Image classification data set "Date_Dataset" (hendhamdi/SmartDate_IoT on GitHub). Class labels (11): Deglet Nour dryer, Deglet Nour oily, Deglet Nour oily treated, Deglet Nour semi-dryer, Deglet Nour semi-dryer treated, Deglet Nour semi-oily, Deglet Nour semi-oily treated, alig date variety, bessra date variety, kenta date variety, kintichi date variety.

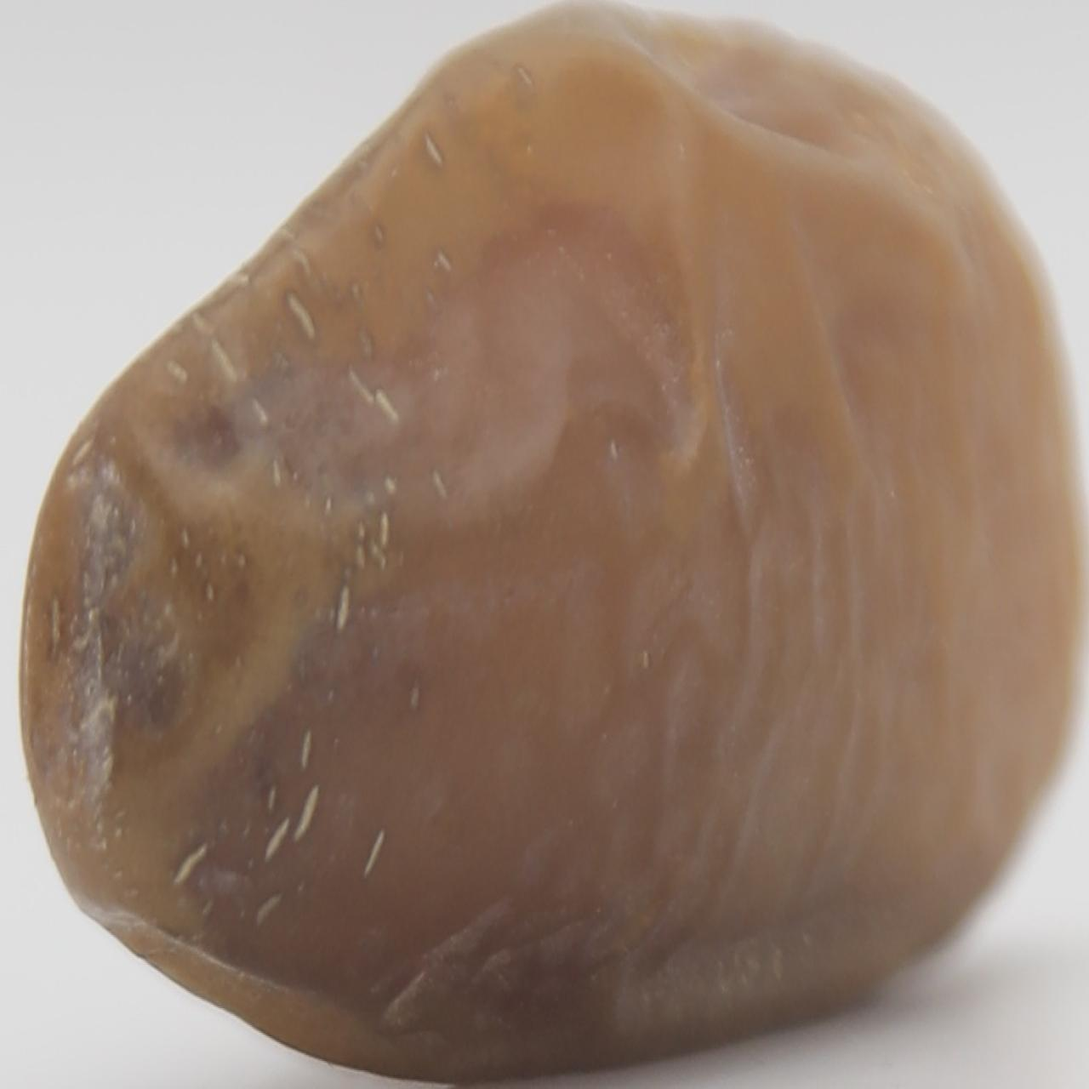
Label: Deglet Nour semi-oily

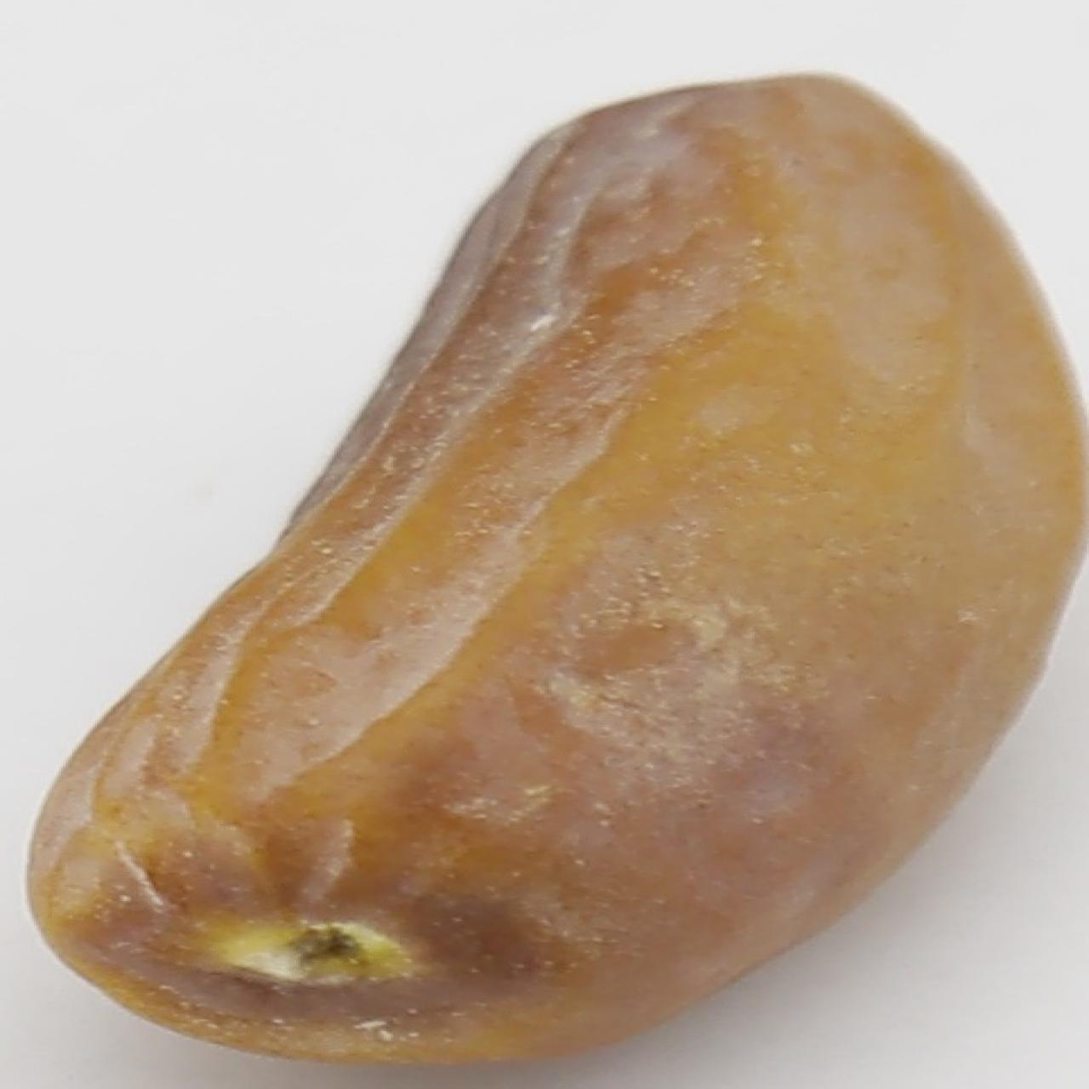
Label: Deglet Nour dryer

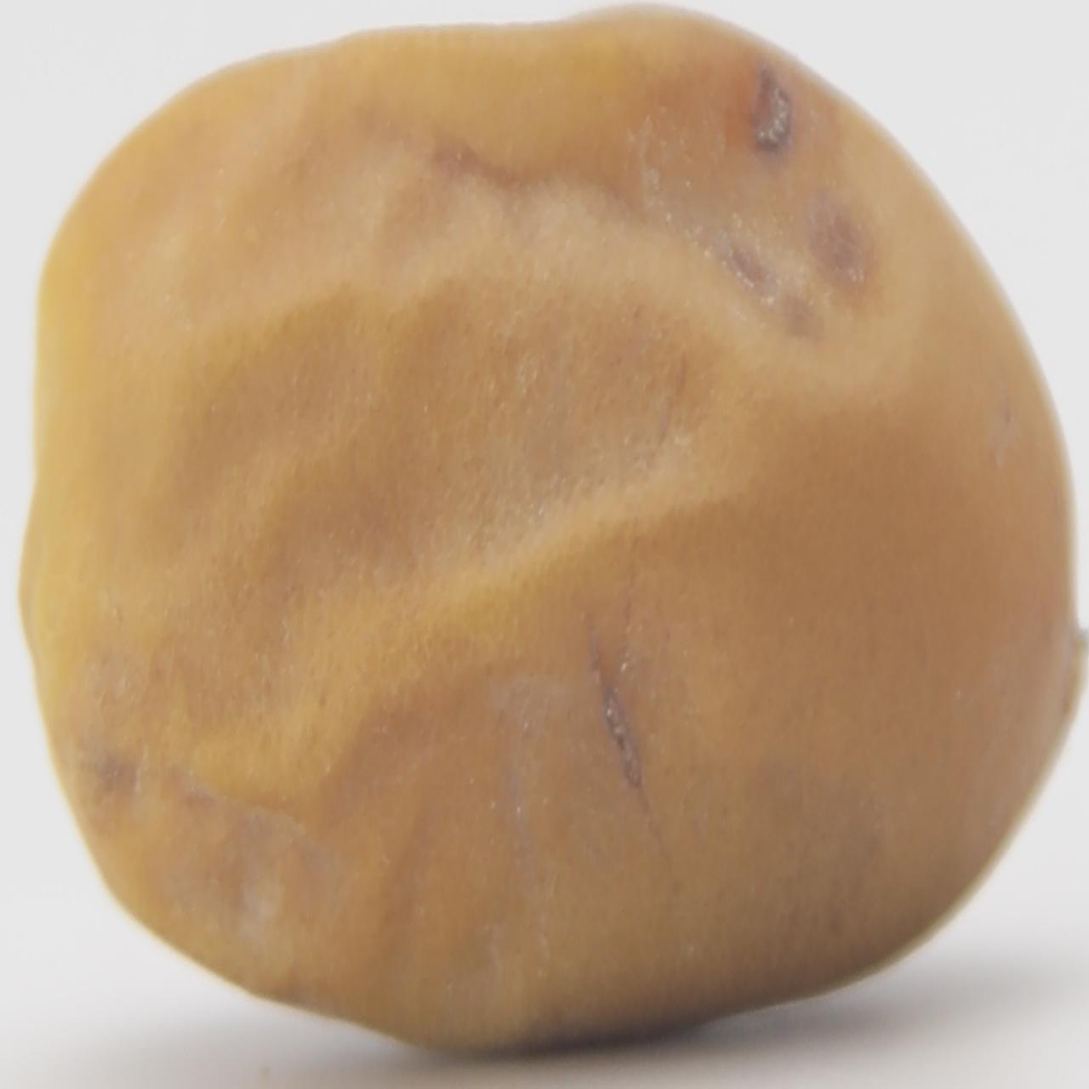
Label: kintichi date variety

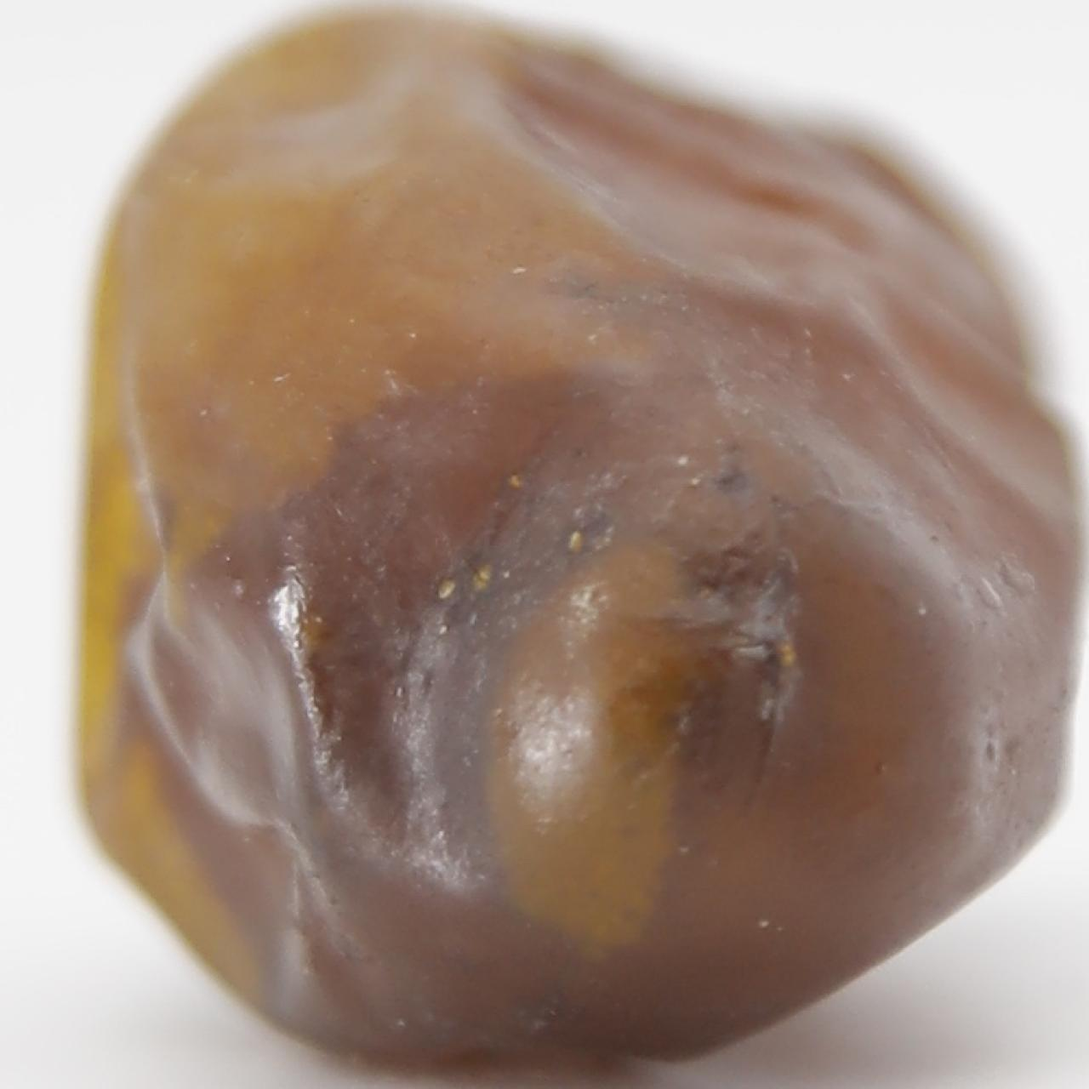
Label: Deglet Nour oily treated

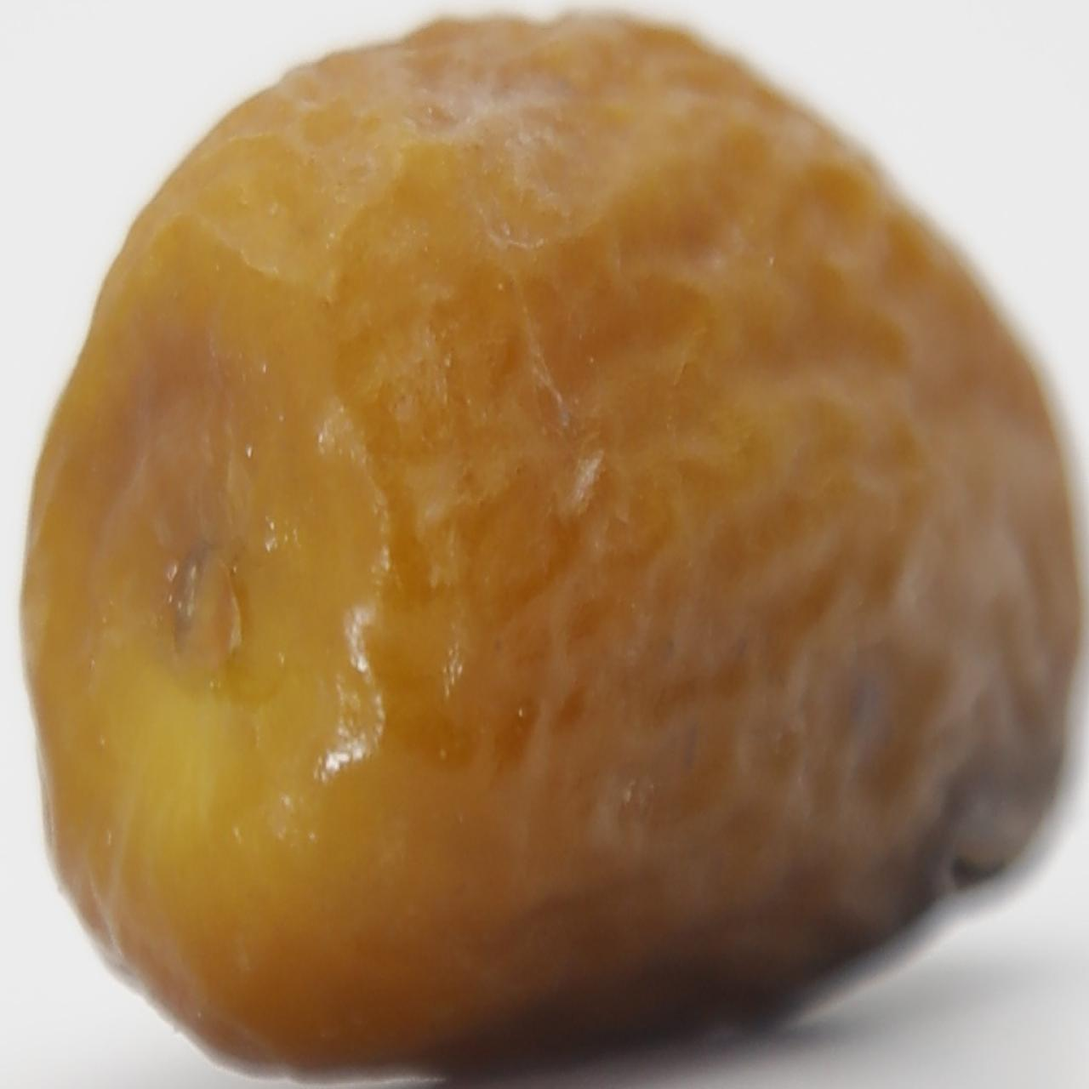
Label: Deglet Nour semi-oily treated

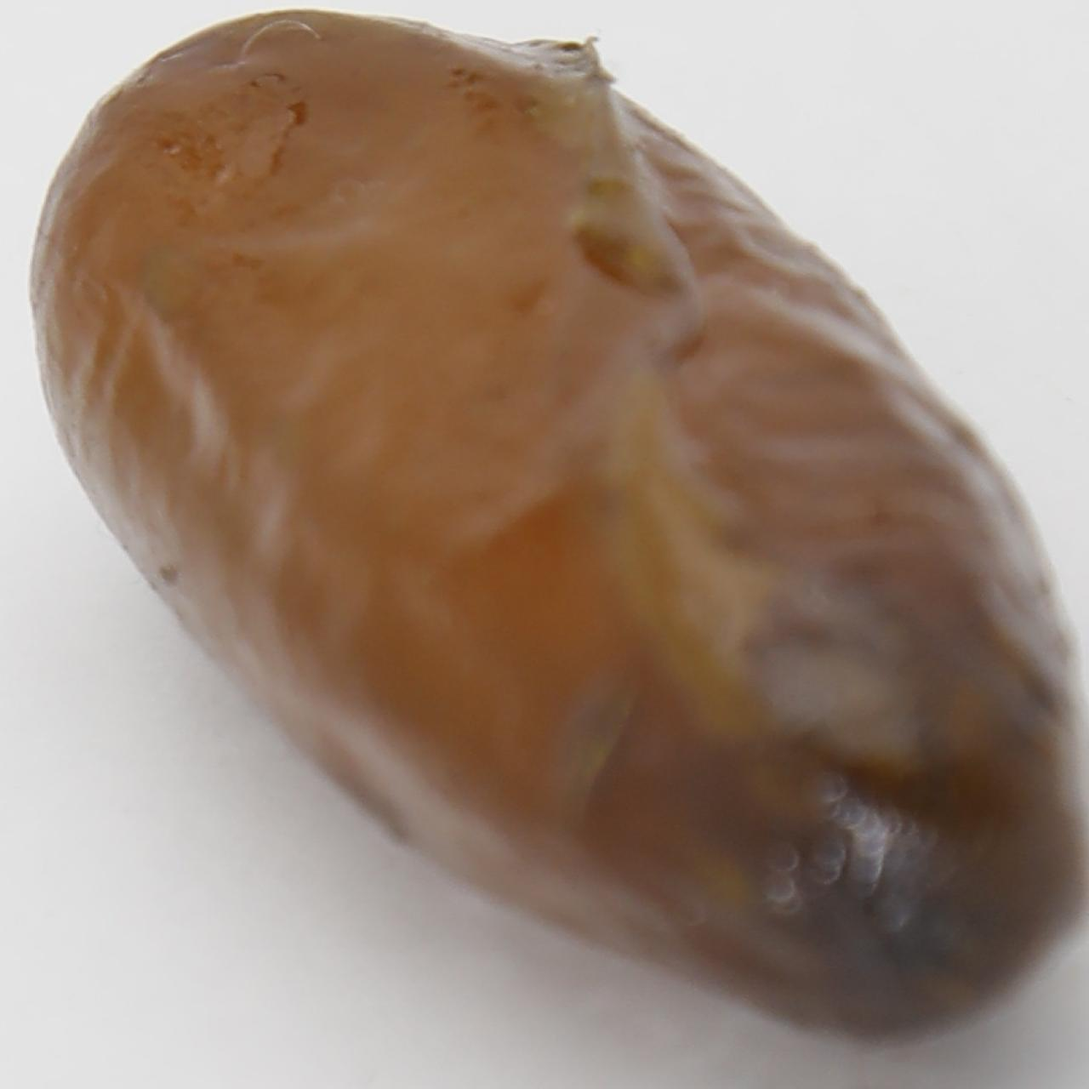
Label: alig date variety
